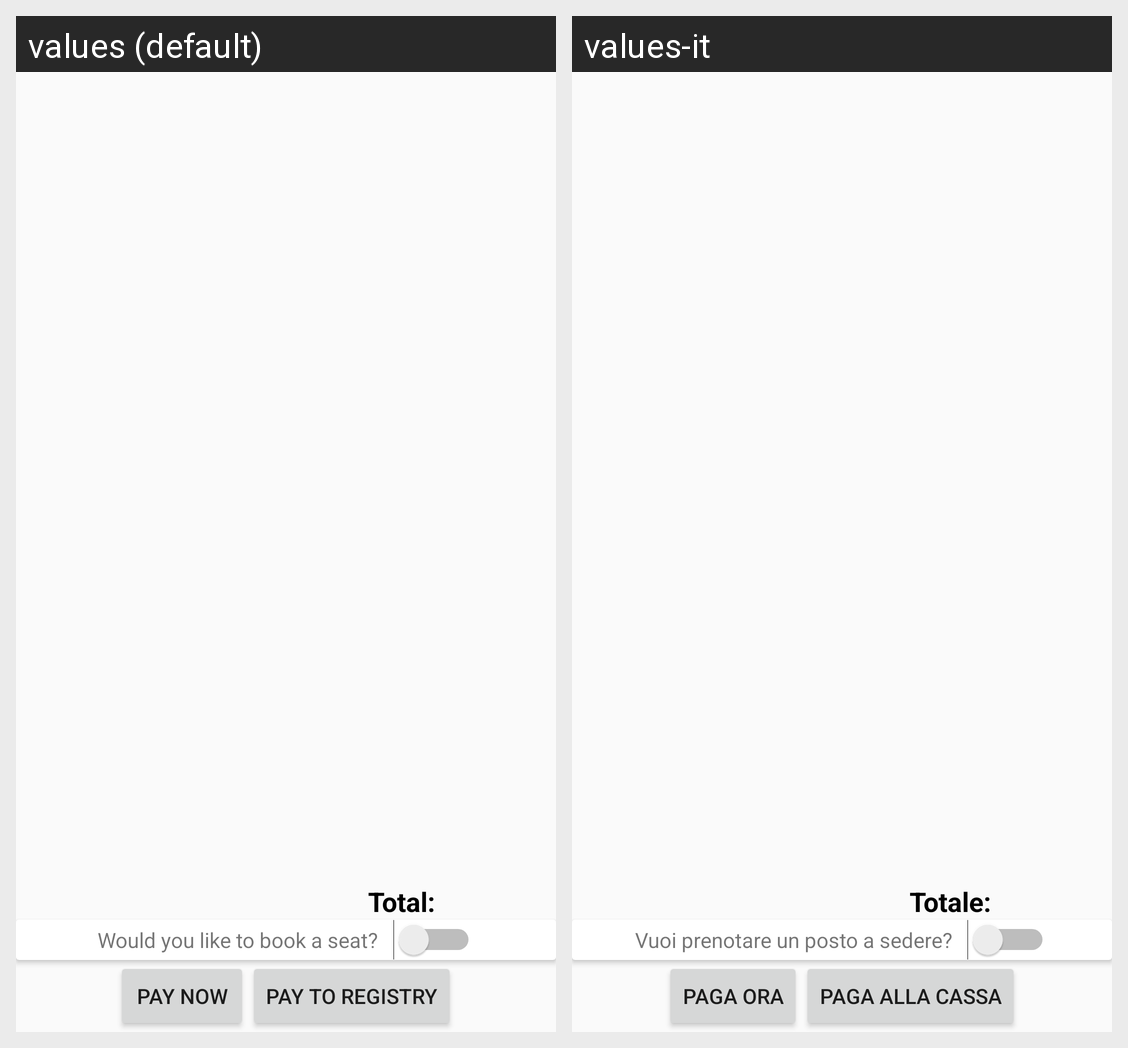

Strings drawn on this Android screen and how each of the app's shown locales translates them:
Android screen res/layout/fragment_summary.xml rendered under 2 locales, left to right: values (default), values-it. Device: Nexus 5 (rendered at 1080×1920; each locale shown at half size, 540×960, under a caption strip naming it); theme AppTheme.NoActionBar.
Strings drawn on this screen, with the default value and each locale's value (text and hints the layout hard-codes, and strings that could not be matched under every locale, appear in the picture but are not listed):

totale
  values: Total:  
  values-it: Totale:  

question_seat
  values: Would you like to book a seat?
  values-it: Vuoi prenotare un posto a sedere?

pay_now
  values: Pay now
  values-it: Paga ora

pay_registry
  values: Pay to registry
  values-it: Paga alla cassa
